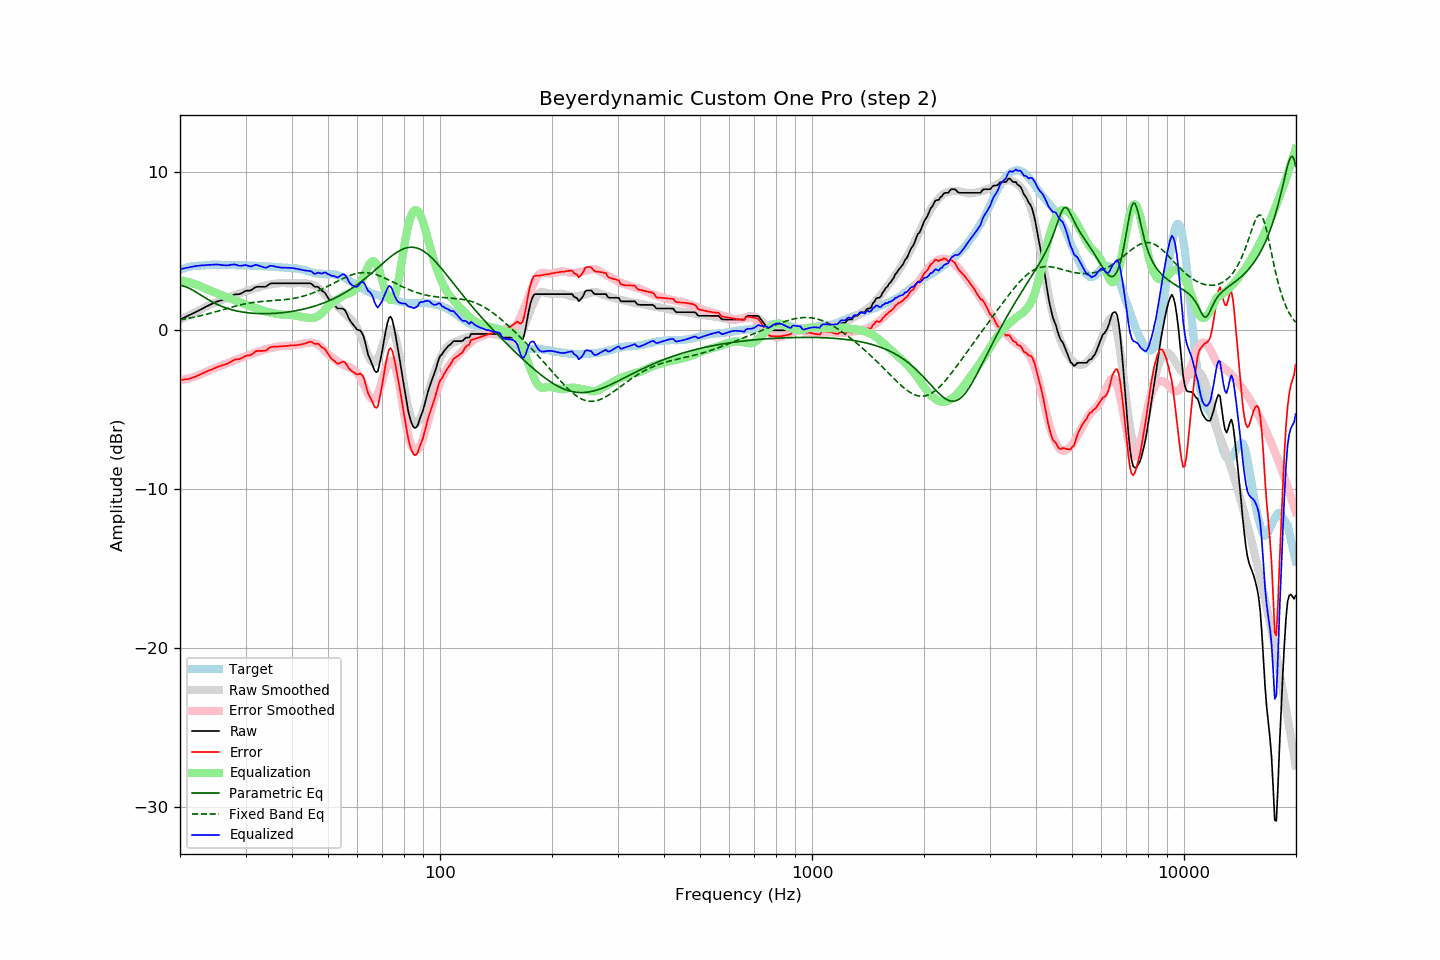

Values plotted in this chart, from the file beside it:
frequency, raw, error, smoothed, error_smoothed, equalization, parametric_eq, fixed_band_eq, equalized_raw, equalized_smoothed, target
20.00, 0.68, -3.13, 0.68, -3.15, 3.15, 2.83, 0.66, 3.83, 3.83, 3.81
20.20, 0.73, -3.12, 0.72, -3.14, 3.14, 2.81, 0.68, 3.87, 3.86, 3.85
20.40, 0.77, -3.11, 0.77, -3.12, 3.12, 2.79, 0.69, 3.89, 3.89, 3.88
20.61, 0.82, -3.09, 0.82, -3.09, 3.09, 2.76, 0.71, 3.91, 3.91, 3.91
20.81, 0.87, -3.08, 0.87, -3.07, 3.07, 2.73, 0.73, 3.94, 3.94, 3.95
21.02, 0.91, -3.08, 0.92, -3.04, 3.04, 2.68, 0.75, 3.95, 3.96, 3.99
21.23, 0.96, -3.04, 0.97, -3.02, 3.02, 2.64, 0.77, 3.98, 3.98, 4.00
21.44, 1.01, -3.01, 1.01, -2.99, 2.99, 2.58, 0.79, 4.00, 4.00, 4.02
21.66, 1.06, -2.98, 1.06, -2.96, 2.96, 2.53, 0.81, 4.02, 4.02, 4.04
21.87, 1.11, -2.94, 1.11, -2.92, 2.92, 2.47, 0.83, 4.03, 4.04, 4.05
22.09, 1.16, -2.90, 1.16, -2.89, 2.89, 2.41, 0.85, 4.05, 4.05, 4.06
22.31, 1.21, -2.85, 1.21, -2.85, 2.85, 2.34, 0.88, 4.06, 4.07, 4.06
22.54, 1.26, -2.81, 1.27, -2.81, 2.81, 2.28, 0.90, 4.07, 4.08, 4.07
22.76, 1.32, -2.76, 1.32, -2.77, 2.77, 2.22, 0.92, 4.09, 4.09, 4.08
22.99, 1.37, -2.71, 1.37, -2.72, 2.72, 2.15, 0.95, 4.09, 4.09, 4.08
23.22, 1.42, -2.67, 1.43, -2.67, 2.67, 2.09, 0.97, 4.09, 4.10, 4.09
23.45, 1.48, -2.62, 1.48, -2.63, 2.63, 2.03, 1.00, 4.11, 4.10, 4.10
23.69, 1.53, -2.58, 1.53, -2.58, 2.58, 1.96, 1.03, 4.11, 4.11, 4.11
23.92, 1.58, -2.54, 1.58, -2.54, 2.54, 1.91, 1.05, 4.12, 4.11, 4.12
24.16, 1.63, -2.50, 1.63, -2.49, 2.49, 1.85, 1.08, 4.12, 4.12, 4.13
24.40, 1.68, -2.46, 1.67, -2.45, 2.45, 1.79, 1.11, 4.13, 4.12, 4.14
24.65, 1.72, -2.41, 1.71, -2.41, 2.41, 1.74, 1.13, 4.13, 4.12, 4.13
24.89, 1.77, -2.36, 1.75, -2.37, 2.37, 1.69, 1.16, 4.15, 4.13, 4.13
25.14, 1.81, -2.32, 1.79, -2.34, 2.34, 1.64, 1.19, 4.15, 4.13, 4.13
25.39, 1.84, -2.29, 1.83, -2.30, 2.30, 1.59, 1.22, 4.14, 4.13, 4.13
25.65, 1.87, -2.26, 1.87, -2.25, 2.25, 1.55, 1.25, 4.12, 4.13, 4.13
25.91, 1.90, -2.21, 1.92, -2.21, 2.21, 1.51, 1.28, 4.11, 4.13, 4.11
26.16, 1.93, -2.19, 1.96, -2.17, 2.17, 1.47, 1.31, 4.10, 4.12, 4.12
26.43, 1.97, -2.15, 1.99, -2.13, 2.13, 1.43, 1.34, 4.10, 4.12, 4.12
26.69, 2.01, -2.11, 2.03, -2.09, 2.09, 1.39, 1.37, 4.10, 4.12, 4.12
26.96, 2.04, -2.08, 2.06, -2.05, 2.05, 1.36, 1.40, 4.09, 4.11, 4.12
27.23, 2.10, -2.02, 2.10, -2.01, 2.01, 1.33, 1.42, 4.11, 4.11, 4.12
27.50, 2.16, -1.96, 2.14, -1.97, 1.97, 1.30, 1.45, 4.13, 4.11, 4.12
27.77, 2.21, -1.90, 2.18, -1.93, 1.93, 1.27, 1.48, 4.14, 4.11, 4.11
28.05, 2.26, -1.85, 2.21, -1.89, 1.89, 1.25, 1.51, 4.15, 4.11, 4.11
28.33, 2.27, -1.82, 2.25, -1.86, 1.86, 1.22, 1.53, 4.13, 4.10, 4.09
28.62, 2.27, -1.83, 2.28, -1.82, 1.82, 1.20, 1.56, 4.09, 4.10, 4.10
28.90, 2.28, -1.82, 2.32, -1.78, 1.78, 1.18, 1.59, 4.06, 4.10, 4.10
29.19, 2.32, -1.77, 2.35, -1.74, 1.74, 1.16, 1.61, 4.06, 4.10, 4.09
29.48, 2.38, -1.72, 2.39, -1.70, 1.70, 1.15, 1.63, 4.08, 4.09, 4.10
29.78, 2.44, -1.66, 2.43, -1.66, 1.66, 1.13, 1.65, 4.10, 4.09, 4.10
30.08, 2.49, -1.61, 2.47, -1.62, 1.62, 1.12, 1.68, 4.11, 4.08, 4.10
30.38, 2.50, -1.58, 2.50, -1.58, 1.58, 1.11, 1.70, 4.08, 4.08, 4.08
30.68, 2.50, -1.58, 2.53, -1.54, 1.54, 1.09, 1.71, 4.04, 4.08, 4.08
30.99, 2.51, -1.56, 2.56, -1.51, 1.51, 1.08, 1.73, 4.02, 4.07, 4.07
31.30, 2.58, -1.49, 2.59, -1.48, 1.48, 1.07, 1.75, 4.06, 4.07, 4.07
31.61, 2.65, -1.42, 2.62, -1.44, 1.44, 1.07, 1.76, 4.09, 4.06, 4.07
31.93, 2.72, -1.33, 2.65, -1.40, 1.40, 1.06, 1.78, 4.12, 4.06, 4.05
32.24, 2.74, -1.30, 2.68, -1.37, 1.37, 1.06, 1.79, 4.11, 4.05, 4.04
32.57, 2.74, -1.30, 2.71, -1.33, 1.33, 1.05, 1.80, 4.07, 4.05, 4.04
32.89, 2.74, -1.30, 2.74, -1.30, 1.30, 1.05, 1.81, 4.04, 4.04, 4.04
33.22, 2.74, -1.30, 2.77, -1.27, 1.27, 1.05, 1.82, 4.01, 4.03, 4.04
33.55, 2.74, -1.29, 2.80, -1.23, 1.23, 1.05, 1.83, 3.97, 4.03, 4.03
33.89, 2.74, -1.29, 2.82, -1.20, 1.20, 1.05, 1.84, 3.94, 4.03, 4.03
34.23, 2.79, -1.24, 2.85, -1.17, 1.17, 1.05, 1.84, 3.96, 4.02, 4.03
34.57, 2.87, -1.15, 2.87, -1.14, 1.14, 1.05, 1.85, 4.02, 4.02, 4.02
34.92, 2.94, -1.07, 2.89, -1.12, 1.12, 1.05, 1.86, 4.06, 4.01, 4.01
35.27, 2.96, -1.05, 2.90, -1.10, 1.10, 1.06, 1.86, 4.06, 4.01, 4.01
35.62, 2.96, -1.04, 2.92, -1.08, 1.08, 1.06, 1.87, 4.04, 4.00, 4.00
35.97, 2.96, -1.03, 2.93, -1.06, 1.06, 1.07, 1.88, 4.02, 3.99, 3.99
... 635 more rows
